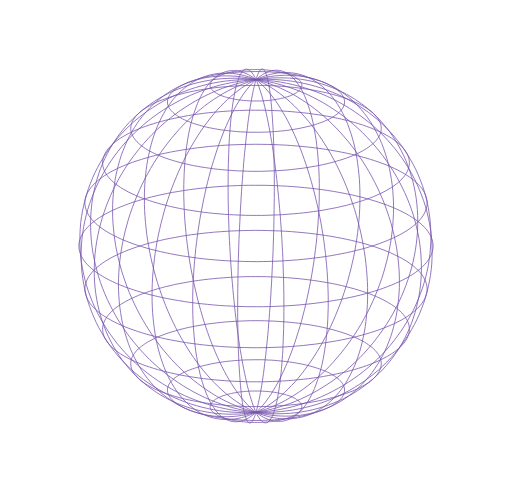
t = 0.00 s
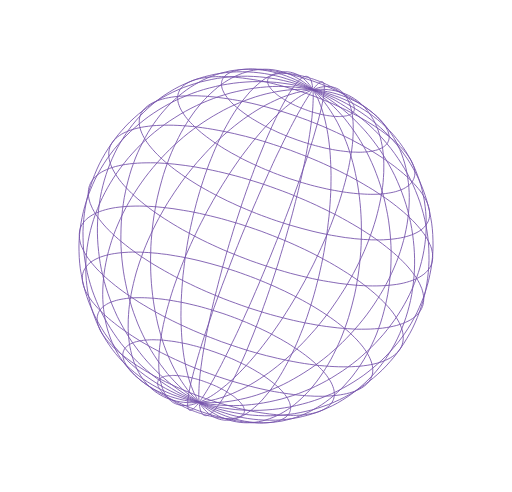
t = 1.67 s
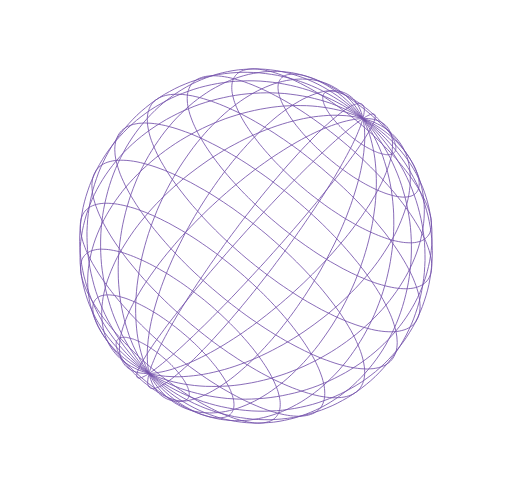
t = 3.33 s
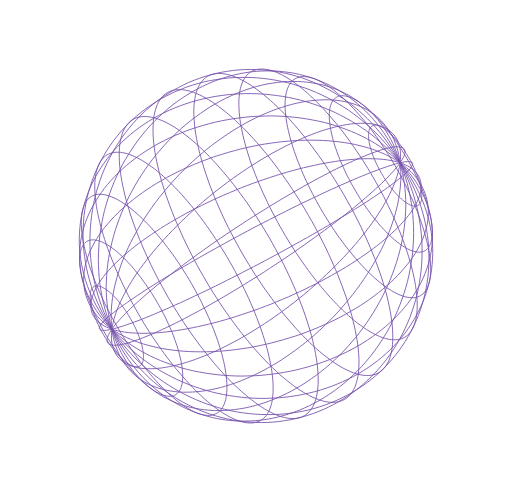
t = 5.00 s
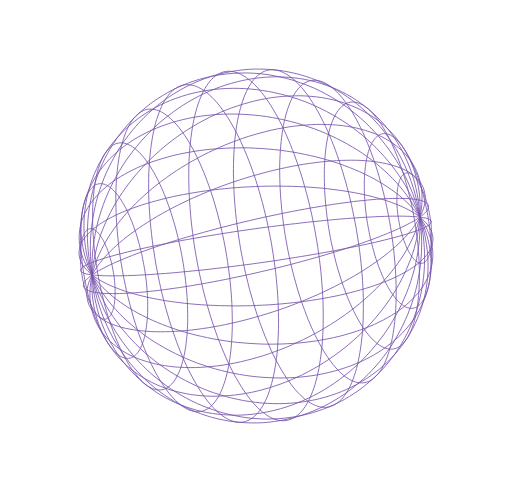
t = 6.67 s
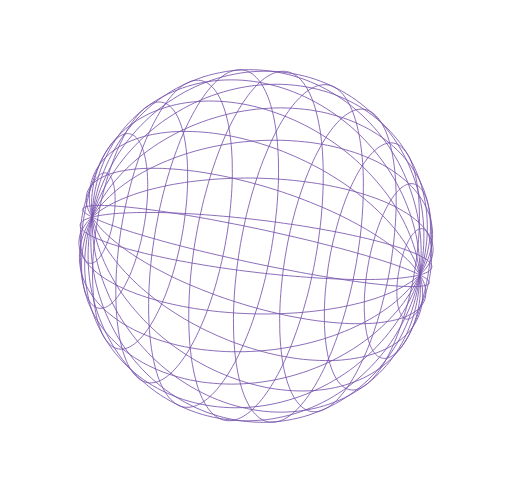
t = 8.33 s

The animated SVG that drew these frames (rendered in a browser with its animation timeline set to each time). Animation: 1 SMIL element (animateTransform=1); frames cover the first 8.33 s, repeats indefinitely.

<svg xmlns="http://www.w3.org/2000/svg" viewBox="0 0 520 500" fill="none"><g><animateTransform attributeName="transform" type="rotate" from="0 260 250" to="360 260 250" dur="30s" repeatCount="indefinite"/><g stroke="#7653ac" stroke-width=".8"><polyline points="302.5,80.2 303.2,80.7 303.8,81.2 304.3,81.7 304.8,82.3 305.2,82.8 305.6,83.3 305.9,83.9 306.1,84.4 306.3,85.0 306.5,85.5 306.6,86.1 306.6,86.7 306.6,87.2 306.5,87.8 306.3,88.3 306.1,88.9 305.9,89.4 305.6,90.0 305.2,90.5 304.8,91.1 304.3,91.6 303.8,92.1 303.2,92.6 302.6,93.2 301.9,93.7 301.2,94.2 300.4,94.6 299.5,95.1 298.7,95.6 297.7,96.0 296.7,96.5 295.7,96.9 294.7,97.4 293.5,97.8 292.4,98.2 291.2,98.5 290.0,98.9 288.7,99.3 287.4,99.6 286.1,99.9 284.7,100.2 283.3,100.5 281.9,100.8 280.5,101.0 279.0,101.3 277.5,101.5 276.0,101.7 274.4,101.9 272.9,102.0 271.3,102.2 269.7,102.3 268.1,102.4 266.5,102.5 264.9,102.6 263.3,102.6 261.7,102.6 260.1,102.6 258.4,102.6 256.8,102.6 255.2,102.6 253.6,102.5 252.0,102.4 250.4,102.3 248.8,102.2 247.2,102.0 245.7,101.9 244.1,101.7 242.6,101.5 241.1,101.3 239.6,101.0 238.2,100.8 236.8,100.5 235.4,100.2 234.0,99.9 232.7,99.6 231.4,99.3 230.1,98.9 228.9,98.6 227.7,98.2 226.5,97.8 225.4,97.4 224.3,97.0 223.3,96.5 222.3,96.1 221.4,95.6 220.5,95.2 219.7,94.7 218.9,94.2 218.2,93.7 217.5,93.2 216.8,92.7 216.2,92.2 215.7,91.6 215.2,91.1 214.8,90.6 214.4,90.0 214.1,89.5 213.9,88.9 213.7,88.4 213.5,87.8 213.4,87.2 213.4,86.7 213.4,86.1 213.5,85.6 213.7,85.0 213.9,84.5 214.1,83.9 214.4,83.4 214.8,82.8 215.2,82.3 215.7,81.8 216.2,81.2 216.8,80.7 217.4,80.2 218.1,79.7 218.8,79.2 219.6,78.7 220.5,78.2 221.3,77.8 222.3,77.3 223.3,76.9 224.3,76.4 225.3,76.0 226.5,75.6 227.6,75.2 228.8,74.8 230.0,74.4 231.3,74.1 232.6,73.8 233.9,73.4 235.3,73.1 236.7,72.8 238.1,72.6 239.5,72.3 241.0,72.1 242.5,71.9 244.0,71.7 245.6,71.5 247.1,71.3 248.7,71.2 250.3,71.1 251.9,70.9 253.5,70.9 255.1,70.8 256.7,70.7 258.3,70.7 259.9,70.7 261.6,70.7 263.2,70.7 264.8,70.8 266.4,70.9 268.0,70.9 269.6,71.0 271.2,71.2 272.8,71.3 274.3,71.5 275.9,71.7 277.4,71.9 278.9,72.1 280.4,72.3 281.8,72.6 283.2,72.8 284.6,73.1 286.0,73.4 287.3,73.7 288.6,74.1 289.9,74.4 291.1,74.8 292.3,75.2 293.5,75.6 294.6,76.0 295.7,76.4 296.7,76.8 297.7,77.3 298.6,77.7 299.5,78.2 300.3,78.7 301.1,79.2 301.8,79.7 302.5,80.2"/><polyline points="342.2,91.0 343.4,92.0 344.5,93.0 345.6,94.0 346.5,95.0 347.3,96.1 348.0,97.1 348.6,98.2 349.1,99.2 349.5,100.3 349.8,101.4 349.9,102.5 350.0,103.5 349.9,104.6 349.8,105.7 349.5,106.8 349.1,107.8 348.7,108.9 348.1,109.9 347.4,111.0 346.5,112.0 345.6,113.1 344.6,114.1 343.5,115.1 342.3,116.1 340.9,117.1 339.5,118.0 338.0,119.0 336.4,119.9 334.7,120.8 332.9,121.7 331.0,122.5 329.0,123.4 327.0,124.2 324.8,125.0 322.6,125.7 320.3,126.5 317.9,127.2 315.5,127.9 313.0,128.5 310.4,129.1 307.8,129.7 305.1,130.3 302.3,130.8 299.5,131.3 296.7,131.7 293.8,132.2 290.9,132.6 287.9,132.9 284.9,133.2 281.9,133.5 278.8,133.7 275.7,134.0 272.6,134.1 269.5,134.3 266.4,134.3 263.2,134.4 260.1,134.4 257.0,134.4 253.8,134.4 250.7,134.3 247.6,134.1 244.5,134.0 241.4,133.8 238.3,133.5 235.3,133.2 232.3,132.9 229.3,132.6 226.4,132.2 223.5,131.8 220.6,131.3 217.8,130.8 215.1,130.3 212.4,129.8 209.8,129.2 207.2,128.6 204.7,127.9 202.2,127.2 199.9,126.5 197.6,125.8 195.3,125.0 193.2,124.2 191.1,123.4 189.1,122.6 187.2,121.7 185.4,120.9 183.7,119.9 182.1,119.0 180.6,118.1 179.2,117.1 177.8,116.2 176.6,115.2 175.5,114.2 174.4,113.1 173.5,112.1 172.7,111.1 172.0,110.0 171.4,109.0 170.9,107.9 170.5,106.8 170.2,105.8 170.1,104.7 170.0,103.6 170.1,102.5 170.2,101.4 170.5,100.4 170.9,99.3 171.3,98.2 171.9,97.2 172.6,96.1 173.5,95.1 174.4,94.1 175.4,93.0 176.5,92.0 177.7,91.0 179.1,90.1 180.5,89.1 182.0,88.2 183.6,87.2 185.3,86.3 187.1,85.5 189.0,84.6 191.0,83.8 193.0,82.9 195.2,82.2 197.4,81.4 199.7,80.7 202.1,79.9 204.5,79.3 207.0,78.6 209.6,78.0 212.2,77.4 214.9,76.9 217.7,76.3 220.5,75.8 223.3,75.4 226.2,75.0 229.1,74.6 232.1,74.2 235.1,73.9 238.1,73.6 241.2,73.4 244.3,73.2 247.4,73.0 250.5,72.9 253.6,72.8 256.8,72.7 259.9,72.7 263.0,72.7 266.2,72.8 269.3,72.9 272.4,73.0 275.5,73.2 278.6,73.4 281.7,73.6 284.7,73.9 287.7,74.2 290.7,74.6 293.6,74.9 296.5,75.4 299.4,75.8 302.2,76.3 304.9,76.8 307.6,77.4 310.2,78.0 312.8,78.6 315.3,79.2 317.8,79.9 320.1,80.6 322.4,81.3 324.7,82.1 326.8,82.9 328.9,83.7 330.9,84.5 332.8,85.4 334.6,86.3 336.3,87.2 337.9,88.1 339.4,89.0 340.8,90.0 342.2,91.0"/><polyline points="376.2,112.6 378.0,114.0 379.6,115.5 381.0,116.9 382.3,118.4 383.5,119.8 384.5,121.3 385.3,122.8 386.0,124.3 386.6,125.8 387.0,127.3 387.2,128.9 387.3,130.4 387.2,131.9 387.0,133.4 386.6,135.0 386.1,136.5 385.4,138.0 384.5,139.5 383.5,140.9 382.4,142.4 381.1,143.9 379.7,145.3 378.1,146.7 376.3,148.1 374.5,149.5 372.4,150.9 370.3,152.2 368.0,153.5 365.6,154.8 363.1,156.1 360.4,157.3 357.6,158.5 354.7,159.6 351.7,160.7 348.5,161.8 345.3,162.8 341.9,163.8 338.5,164.8 334.9,165.7 331.3,166.6 327.6,167.4 323.8,168.2 319.9,168.9 315.9,169.6 311.9,170.3 307.8,170.9 303.7,171.4 299.5,171.9 295.2,172.4 290.9,172.8 286.6,173.1 282.2,173.4 277.9,173.6 273.4,173.8 269.0,174.0 264.6,174.1 260.1,174.1 255.7,174.1 251.3,174.0 246.8,173.8 242.4,173.7 238.0,173.4 233.7,173.1 229.3,172.8 225.1,172.4 220.8,172.0 216.6,171.5 212.5,170.9 208.4,170.3 204.3,169.7 200.4,169.0 196.5,168.3 192.7,167.5 188.9,166.6 185.3,165.8 181.8,164.9 178.3,163.9 174.9,162.9 171.7,161.9 168.5,160.8 165.5,159.7 162.6,158.5 159.8,157.3 157.1,156.1 154.6,154.9 152.1,153.6 149.8,152.3 147.7,151.0 145.7,149.6 143.8,148.2 142.0,146.8 140.4,145.4 139.0,144.0 137.7,142.5 136.5,141.0 135.5,139.6 134.7,138.1 134.0,136.6 133.4,135.0 133.0,133.5 132.8,132.0 132.7,130.5 132.8,129.0 133.0,127.4 133.4,125.9 133.9,124.4 134.6,122.9 135.5,121.4 136.5,119.9 137.6,118.5 138.9,117.0 140.3,115.6 141.9,114.1 143.7,112.7 145.5,111.3 147.6,110.0 149.7,108.7 152.0,107.4 154.4,106.1 156.9,104.8 159.6,103.6 162.4,102.4 165.3,101.3 168.3,100.2 171.5,99.1 174.7,98.0 178.1,97.0 181.5,96.1 185.1,95.2 188.7,94.3 192.4,93.5 196.2,92.7 200.1,91.9 204.1,91.2 208.1,90.6 212.2,90.0 216.3,89.4 220.5,88.9 224.8,88.5 229.1,88.1 233.4,87.8 237.8,87.5 242.1,87.2 246.6,87.0 251.0,86.9 255.4,86.8 259.9,86.8 264.3,86.8 268.7,86.9 273.2,87.0 277.6,87.2 282.0,87.4 286.3,87.7 290.7,88.1 294.9,88.5 299.2,88.9 303.4,89.4 307.5,90.0 311.6,90.5 315.7,91.2 319.6,91.9 323.5,92.6 327.3,93.4 331.1,94.2 334.7,95.1 338.2,96.0 341.7,97.0 345.1,98.0 348.3,99.0 351.5,100.1 354.5,101.2 357.4,102.3 360.2,103.5 362.9,104.7 365.4,106.0 367.9,107.3 370.2,108.6 372.3,109.9 374.3,111.3 376.2,112.6"/><polyline points="402.3,143.7 404.5,145.4 406.4,147.1 408.2,148.9 409.8,150.7 411.2,152.5 412.4,154.3 413.5,156.1 414.3,158.0 415.0,159.8 415.5,161.7 415.8,163.5 415.9,165.4 415.8,167.3 415.5,169.1 415.0,171.0 414.4,172.8 413.5,174.7 412.5,176.5 411.3,178.3 409.9,180.1 408.3,181.9 406.5,183.7 404.6,185.4 402.5,187.1 400.2,188.8 397.7,190.5 395.1,192.1 392.3,193.7 389.3,195.3 386.2,196.8 382.9,198.3 379.5,199.8 376.0,201.2 372.3,202.5 368.4,203.9 364.4,205.1 360.3,206.4 356.1,207.5 351.8,208.7 347.3,209.7 342.8,210.8 338.1,211.7 333.3,212.6 328.5,213.5 323.6,214.3 318.6,215.0 313.5,215.7 308.3,216.3 303.1,216.8 297.9,217.3 292.6,217.7 287.2,218.1 281.9,218.4 276.5,218.6 271.0,218.8 265.6,218.9 260.2,218.9 254.7,218.9 249.3,218.8 243.9,218.6 238.5,218.4 233.1,218.1 227.8,217.8 222.5,217.3 217.2,216.9 212.0,216.3 206.8,215.7 201.8,215.0 196.8,214.3 191.8,213.5 187.0,212.7 182.2,211.8 177.5,210.8 173.0,209.8 168.5,208.7 164.2,207.6 159.9,206.4 155.8,205.2 151.8,203.9 148.0,202.6 144.3,201.3 140.7,199.9 137.3,198.4 134.0,196.9 130.9,195.4 127.9,193.8 125.1,192.2 122.4,190.6 120.0,188.9 117.7,187.3 115.5,185.5 113.6,183.8 111.8,182.0 110.2,180.2 108.8,178.4 107.6,176.6 106.5,174.8 105.7,173.0 105.0,171.1 104.5,169.2 104.2,167.4 104.1,165.5 104.2,163.7 104.5,161.8 105.0,159.9 105.6,158.1 106.5,156.2 107.5,154.4 108.7,152.6 110.1,150.8 111.7,149.0 113.5,147.2 115.4,145.5 117.5,143.8 119.8,142.1 122.3,140.4 124.9,138.8 127.7,137.2 130.7,135.6 133.8,134.1 137.1,132.6 140.5,131.1 144.0,129.7 147.7,128.4 151.6,127.0 155.6,125.8 159.7,124.5 163.9,123.4 168.2,122.2 172.7,121.2 177.2,120.2 181.9,119.2 186.7,118.3 191.5,117.4 196.4,116.6 201.4,115.9 206.5,115.2 211.7,114.6 216.9,114.1 222.1,113.6 227.4,113.2 232.8,112.8 238.1,112.5 243.5,112.3 249.0,112.1 254.4,112.0 259.8,112.0 265.3,112.0 270.7,112.1 276.1,112.3 281.5,112.5 286.9,112.8 292.2,113.2 297.5,113.6 302.8,114.1 308.0,114.6 313.2,115.2 318.2,115.9 323.2,116.6 328.2,117.4 333.0,118.2 337.8,119.1 342.5,120.1 347.0,121.1 351.5,122.2 355.8,123.3 360.1,124.5 364.2,125.7 368.2,127.0 372.0,128.3 375.7,129.6 379.3,131.1 382.7,132.5 386.0,134.0 389.1,135.5 392.1,137.1 394.9,138.7 397.6,140.3 400.0,142.0 402.3,143.7"/><polyline points="418.8,181.9 421.1,183.8 423.3,185.8 425.3,187.8 427.1,189.7 428.7,191.7 430.0,193.8 431.2,195.8 432.1,197.9 432.9,199.9 433.4,202.0 433.8,204.1 433.9,206.2 433.8,208.3 433.5,210.3 432.9,212.4 432.2,214.5 431.3,216.5 430.1,218.6 428.7,220.6 427.2,222.6 425.4,224.6 423.4,226.6 421.3,228.5 418.9,230.4 416.4,232.3 413.6,234.2 410.7,236.0 407.6,237.8 404.3,239.5 400.8,241.2 397.1,242.9 393.3,244.5 389.3,246.1 385.2,247.6 380.9,249.1 376.5,250.5 371.9,251.9 367.2,253.2 362.4,254.4 357.4,255.6 352.3,256.8 347.1,257.8 341.8,258.8 336.4,259.8 330.9,260.7 325.3,261.5 319.6,262.2 313.9,262.9 308.1,263.5 302.3,264.1 296.3,264.5 290.4,264.9 284.4,265.3 278.4,265.5 272.3,265.7 266.3,265.8 260.2,265.9 254.1,265.8 248.1,265.7 242.0,265.5 236.0,265.3 230.0,265.0 224.0,264.6 218.1,264.1 212.3,263.6 206.5,263.0 200.7,262.3 195.0,261.5 189.5,260.7 184.0,259.9 178.5,258.9 173.2,257.9 168.0,256.8 162.9,255.7 158.0,254.5 153.1,253.3 148.4,252.0 143.8,250.6 139.4,249.2 135.1,247.7 130.9,246.2 126.9,244.6 123.1,243.0 119.5,241.3 116.0,239.6 112.7,237.9 109.5,236.1 106.6,234.3 103.8,232.4 101.2,230.5 98.9,228.6 96.7,226.7 94.7,224.7 92.9,222.7 91.3,220.7 90.0,218.7 88.8,216.7 87.9,214.6 87.1,212.5 86.6,210.5 86.2,208.4 86.1,206.3 86.2,204.2 86.5,202.1 87.1,200.1 87.8,198.0 88.7,196.0 89.9,193.9 91.3,191.9 92.8,189.9 94.6,187.9 96.6,185.9 98.7,184.0 101.1,182.0 103.6,180.2 106.4,178.3 109.3,176.5 112.4,174.7 115.7,173.0 119.2,171.2 122.9,169.6 126.7,168.0 130.7,166.4 134.8,164.9 139.1,163.4 143.5,162.0 148.1,160.6 152.8,159.3 157.6,158.0 162.6,156.8 167.7,155.7 172.9,154.6 178.2,153.6 183.6,152.7 189.1,151.8 194.7,151.0 200.4,150.2 206.1,149.6 211.9,148.9 217.7,148.4 223.7,147.9 229.6,147.5 235.6,147.2 241.6,147.0 247.7,146.8 253.7,146.7 259.8,146.6 265.9,146.7 271.9,146.8 278.0,146.9 284.0,147.2 290.0,147.5 296.0,147.9 301.9,148.4 307.7,148.9 313.5,149.5 319.3,150.2 325.0,150.9 330.5,151.7 336.0,152.6 341.5,153.6 346.8,154.6 352.0,155.6 357.1,156.8 362.0,158.0 366.9,159.2 371.6,160.5 376.2,161.9 380.6,163.3 384.9,164.8 389.1,166.3 393.1,167.9 396.9,169.5 400.5,171.1 404.0,172.8 407.3,174.6 410.5,176.4 413.4,178.2 416.2,180.0 418.8,181.9"/><polyline points="424.4,224.8 426.8,226.8 429.1,228.8 431.1,230.9 433.0,232.9 434.6,235.0 436.0,237.1 437.2,239.2 438.2,241.3 439.0,243.5 439.5,245.6 439.9,247.8 440.0,249.9 439.9,252.1 439.6,254.2 439.0,256.4 438.3,258.5 437.3,260.6 436.1,262.8 434.7,264.9 433.1,266.9 431.3,269.0 429.2,271.0 427.0,273.1 424.5,275.0 421.9,277.0 419.0,278.9 416.0,280.8 412.8,282.6 409.3,284.5 405.7,286.2 402.0,287.9 398.0,289.6 393.9,291.2 389.6,292.8 385.2,294.4 380.6,295.8 375.9,297.2 371.0,298.6 366.0,299.9 360.8,301.1 355.6,302.3 350.2,303.4 344.7,304.5 339.1,305.4 333.4,306.4 327.6,307.2 321.8,308.0 315.8,308.7 309.8,309.3 303.7,309.9 297.6,310.4 291.5,310.8 285.3,311.1 279.0,311.4 272.8,311.6 266.5,311.7 260.2,311.7 253.9,311.7 247.6,311.6 241.4,311.4 235.1,311.1 228.9,310.8 222.8,310.4 216.6,309.9 210.6,309.3 204.6,308.7 198.6,308.0 192.8,307.3 187.0,306.4 181.3,305.5 175.7,304.5 170.2,303.5 164.8,302.4 159.5,301.2 154.4,300.0 149.3,298.7 144.5,297.3 139.7,295.9 135.1,294.4 130.7,292.9 126.4,291.4 122.2,289.7 118.3,288.1 114.5,286.3 110.9,284.6 107.5,282.8 104.2,280.9 101.2,279.0 98.3,277.1 95.6,275.2 93.2,273.2 90.9,271.2 88.9,269.1 87.0,267.1 85.4,265.0 84.0,262.9 82.8,260.8 81.8,258.7 81.0,256.5 80.5,254.4 80.1,252.2 80.0,250.1 80.1,247.9 80.4,245.8 81.0,243.6 81.7,241.5 82.7,239.4 83.9,237.2 85.3,235.1 86.9,233.1 88.7,231.0 90.8,229.0 93.0,226.9 95.5,225.0 98.1,223.0 101.0,221.1 104.0,219.2 107.2,217.4 110.7,215.5 114.3,213.8 118.0,212.1 122.0,210.4 126.1,208.8 130.4,207.2 134.8,205.6 139.4,204.2 144.1,202.8 149.0,201.4 154.0,200.1 159.2,198.9 164.4,197.7 169.8,196.6 175.3,195.5 180.9,194.6 186.6,193.6 192.4,192.8 198.2,192.0 204.2,191.3 210.2,190.7 216.3,190.1 222.4,189.6 228.5,189.2 234.7,188.9 241.0,188.6 247.2,188.4 253.5,188.3 259.8,188.3 266.1,188.3 272.4,188.4 278.6,188.6 284.9,188.9 291.1,189.2 297.2,189.6 303.4,190.1 309.4,190.7 315.4,191.3 321.4,192.0 327.2,192.7 333.0,193.6 338.7,194.5 344.3,195.5 349.8,196.5 355.2,197.6 360.5,198.8 365.6,200.0 370.7,201.3 375.5,202.7 380.3,204.1 384.9,205.6 389.3,207.1 393.6,208.6 397.8,210.3 401.7,211.9 405.5,213.7 409.1,215.4 412.5,217.2 415.8,219.1 418.8,221.0 421.7,222.9 424.4,224.8"/><polyline points="418.8,269.5 421.1,271.4 423.3,273.3 425.3,275.3 427.1,277.3 428.7,279.3 430.0,281.3 431.2,283.3 432.1,285.4 432.9,287.5 433.4,289.5 433.8,291.6 433.9,293.7 433.8,295.8 433.5,297.9 432.9,299.9 432.2,302.0 431.3,304.0 430.1,306.1 428.7,308.1 427.2,310.1 425.4,312.1 423.4,314.1 421.3,316.0 418.9,318.0 416.4,319.8 413.6,321.7 410.7,323.5 407.6,325.3 404.3,327.0 400.8,328.8 397.1,330.4 393.3,332.0 389.3,333.6 385.2,335.1 380.9,336.6 376.5,338.0 371.9,339.4 367.2,340.7 362.4,342.0 357.4,343.2 352.3,344.3 347.1,345.4 341.8,346.4 336.4,347.3 330.9,348.2 325.3,349.0 319.6,349.8 313.9,350.4 308.1,351.1 302.3,351.6 296.3,352.1 290.4,352.5 284.4,352.8 278.4,353.0 272.3,353.2 266.3,353.3 260.2,353.4 254.1,353.3 248.1,353.2 242.0,353.1 236.0,352.8 230.0,352.5 224.0,352.1 218.1,351.6 212.3,351.1 206.5,350.5 200.7,349.8 195.0,349.1 189.5,348.3 184.0,347.4 178.5,346.4 173.2,345.4 168.0,344.4 162.9,343.2 158.0,342.0 153.1,340.8 148.4,339.5 143.8,338.1 139.4,336.7 135.1,335.2 130.9,333.7 126.9,332.1 123.1,330.5 119.5,328.9 116.0,327.2 112.7,325.4 109.5,323.6 106.6,321.8 103.8,320.0 101.2,318.1 98.9,316.2 96.7,314.2 94.7,312.2 92.9,310.3 91.3,308.3 90.0,306.2 88.8,304.2 87.9,302.1 87.1,300.1 86.6,298.0 86.2,295.9 86.1,293.8 86.2,291.7 86.5,289.7 87.1,287.6 87.8,285.5 88.7,283.5 89.9,281.4 91.3,279.4 92.8,277.4 94.6,275.4 96.6,273.4 98.7,271.5 101.1,269.6 103.6,267.7 106.4,265.8 109.3,264.0 112.4,262.2 115.7,260.5 119.2,258.8 122.9,257.1 126.7,255.5 130.7,253.9 134.8,252.4 139.1,250.9 143.5,249.5 148.1,248.1 152.8,246.8 157.6,245.6 162.6,244.4 167.7,243.2 172.9,242.2 178.2,241.2 183.6,240.2 189.1,239.3 194.7,238.5 200.4,237.8 206.1,237.1 211.9,236.5 217.7,235.9 223.7,235.5 229.6,235.1 235.6,234.7 241.6,234.5 247.7,234.3 253.7,234.2 259.8,234.1 265.9,234.2 271.9,234.3 278.0,234.5 284.0,234.7 290.0,235.0 296.0,235.4 301.9,235.9 307.7,236.4 313.5,237.0 319.3,237.7 325.0,238.5 330.5,239.3 336.0,240.1 341.5,241.1 346.8,242.1 352.0,243.2 357.1,244.3 362.0,245.5 366.9,246.7 371.6,248.0 376.2,249.4 380.6,250.8 384.9,252.3 389.1,253.8 393.1,255.4 396.9,257.0 400.5,258.7 404.0,260.4 407.3,262.1 410.5,263.9 413.4,265.7 416.2,267.6 418.8,269.5"/><polyline points="402.3,312.7 404.5,314.5 406.4,316.2 408.2,318.0 409.8,319.8 411.2,321.6 412.4,323.4 413.5,325.2 414.3,327.0 415.0,328.9 415.5,330.8 415.8,332.6 415.9,334.5 415.8,336.3 415.5,338.2 415.0,340.1 414.4,341.9 413.5,343.8 412.5,345.6 411.3,347.4 409.9,349.2 408.3,351.0 406.5,352.8 404.6,354.5 402.5,356.2 400.2,357.9 397.7,359.6 395.1,361.2 392.3,362.8 389.3,364.4 386.2,365.9 382.9,367.4 379.5,368.9 376.0,370.3 372.3,371.6 368.4,373.0 364.4,374.2 360.3,375.5 356.1,376.6 351.8,377.8 347.3,378.8 342.8,379.8 338.1,380.8 333.3,381.7 328.5,382.6 323.6,383.4 318.6,384.1 313.5,384.8 308.3,385.4 303.1,385.9 297.9,386.4 292.6,386.8 287.2,387.2 281.9,387.5 276.5,387.7 271.0,387.9 265.6,388.0 260.2,388.0 254.7,388.0 249.3,387.9 243.9,387.7 238.5,387.5 233.1,387.2 227.8,386.8 222.5,386.4 217.2,385.9 212.0,385.4 206.8,384.8 201.8,384.1 196.8,383.4 191.8,382.6 187.0,381.8 182.2,380.9 177.5,379.9 173.0,378.9 168.5,377.8 164.2,376.7 159.9,375.5 155.8,374.3 151.8,373.0 148.0,371.7 144.3,370.4 140.7,368.9 137.3,367.5 134.0,366.0 130.9,364.5 127.9,362.9 125.1,361.3 122.4,359.7 120.0,358.0 117.7,356.3 115.5,354.6 113.6,352.9 111.8,351.1 110.2,349.3 108.8,347.5 107.6,345.7 106.5,343.9 105.7,342.0 105.0,340.2 104.5,338.3 104.2,336.5 104.1,334.6 104.2,332.7 104.5,330.9 105.0,329.0 105.6,327.2 106.5,325.3 107.5,323.5 108.7,321.7 110.1,319.9 111.7,318.1 113.5,316.3 115.4,314.6 117.5,312.9 119.8,311.2 122.3,309.5 124.9,307.9 127.7,306.3 130.7,304.7 133.8,303.2 137.1,301.7 140.5,300.2 144.0,298.8 147.7,297.5 151.6,296.1 155.6,294.9 159.7,293.6 163.9,292.5 168.2,291.3 172.7,290.3 177.2,289.2 181.9,288.3 186.7,287.4 191.5,286.5 196.4,285.7 201.4,285.0 206.5,284.3 211.7,283.7 216.9,283.2 222.1,282.7 227.4,282.3 232.8,281.9 238.1,281.6 243.5,281.4 249.0,281.2 254.4,281.1 259.8,281.1 265.3,281.1 270.7,281.2 276.1,281.4 281.5,281.6 286.9,281.9 292.2,282.2 297.5,282.7 302.8,283.1 308.0,283.7 313.2,284.3 318.2,285.0 323.2,285.7 328.2,286.5 333.0,287.3 337.8,288.2 342.5,289.2 347.0,290.2 351.5,291.3 355.8,292.4 360.1,293.6 364.2,294.8 368.2,296.1 372.0,297.4 375.7,298.7 379.3,300.1 382.7,301.6 386.0,303.1 389.1,304.6 392.1,306.2 394.9,307.8 397.6,309.4 400.0,311.1 402.3,312.7"/><polyline points="376.2,351.8 378.0,353.2 379.6,354.6 381.0,356.0 382.3,357.5 383.5,359.0 384.5,360.4 385.3,361.9 386.0,363.4 386.6,365.0 387.0,366.5 387.2,368.0 387.3,369.5 387.2,371.0 387.0,372.6 386.6,374.1 386.1,375.6 385.4,377.1 384.5,378.6 383.5,380.1 382.4,381.5 381.1,383.0 379.7,384.4 378.1,385.9 376.3,387.3 374.5,388.7 372.4,390.0 370.3,391.3 368.0,392.6 365.6,393.9 363.1,395.2 360.4,396.4 357.6,397.6 354.7,398.7 351.7,399.8 348.5,400.9 345.3,402.0 341.9,403.0 338.5,403.9 334.9,404.8 331.3,405.7 327.6,406.5 323.8,407.3 319.9,408.1 315.9,408.8 311.9,409.4 307.8,410.0 303.7,410.6 299.5,411.1 295.2,411.5 290.9,411.9 286.6,412.2 282.2,412.5 277.9,412.8 273.4,413.0 269.0,413.1 264.6,413.2 260.1,413.2 255.7,413.2 251.3,413.1 246.8,413.0 242.4,412.8 238.0,412.6 233.7,412.3 229.3,411.9 225.1,411.5 220.8,411.1 216.6,410.6 212.5,410.0 208.4,409.5 204.3,408.8 200.4,408.1 196.5,407.4 192.7,406.6 188.9,405.8 185.3,404.9 181.8,404.0 178.3,403.0 174.9,402.0 171.7,401.0 168.5,399.9 165.5,398.8 162.6,397.7 159.8,396.5 157.1,395.3 154.6,394.0 152.1,392.7 149.8,391.4 147.7,390.1 145.7,388.7 143.8,387.4 142.0,386.0 140.4,384.5 139.0,383.1 137.7,381.6 136.5,380.2 135.5,378.7 134.7,377.2 134.0,375.7 133.4,374.2 133.0,372.7 132.8,371.1 132.7,369.6 132.8,368.1 133.0,366.6 133.4,365.0 133.9,363.5 134.6,362.0 135.5,360.5 136.5,359.1 137.6,357.6 138.9,356.1 140.3,354.7 141.9,353.3 143.7,351.9 145.5,350.5 147.6,349.1 149.7,347.8 152.0,346.5 154.4,345.2 156.9,343.9 159.6,342.7 162.4,341.5 165.3,340.4 168.3,339.3 171.5,338.2 174.7,337.2 178.1,336.2 181.5,335.2 185.1,334.3 188.7,333.4 192.4,332.6 196.2,331.8 200.1,331.1 204.1,330.4 208.1,329.7 212.2,329.1 216.3,328.6 220.5,328.1 224.8,327.6 229.1,327.2 233.4,326.9 237.8,326.6 242.1,326.4 246.6,326.2 251.0,326.0 255.4,325.9 259.9,325.9 264.3,325.9 268.7,326.0 273.2,326.2 277.6,326.3 282.0,326.6 286.3,326.9 290.7,327.2 294.9,327.6 299.2,328.0 303.4,328.5 307.5,329.1 311.6,329.7 315.7,330.3 319.6,331.0 323.5,331.7 327.3,332.5 331.1,333.4 334.7,334.2 338.2,335.1 341.7,336.1 345.1,337.1 348.3,338.1 351.5,339.2 354.5,340.3 357.4,341.5 360.2,342.7 362.9,343.9 365.4,345.1 367.9,346.4 370.2,347.7 372.3,349.0 374.3,350.4 376.2,351.8"/><polyline points="342.2,383.8 343.4,384.8 344.5,385.8 345.6,386.9 346.5,387.9 347.3,388.9 348.0,390.0 348.6,391.0 349.1,392.1 349.5,393.2 349.8,394.2 349.9,395.3 350.0,396.4 349.9,397.5 349.8,398.6 349.5,399.6 349.1,400.7 348.7,401.8 348.1,402.8 347.4,403.9 346.5,404.9 345.6,405.9 344.6,407.0 343.5,408.0 342.3,409.0 340.9,409.9 339.5,410.9 338.0,411.8 336.4,412.8 334.7,413.7 332.9,414.5 331.0,415.4 329.0,416.2 327.0,417.1 324.8,417.8 322.6,418.6 320.3,419.3 317.9,420.1 315.5,420.7 313.0,421.4 310.4,422.0 307.8,422.6 305.1,423.1 302.3,423.7 299.5,424.2 296.7,424.6 293.8,425.0 290.9,425.4 287.9,425.8 284.9,426.1 281.9,426.4 278.8,426.6 275.7,426.8 272.6,427.0 269.5,427.1 266.4,427.2 263.2,427.3 260.1,427.3 257.0,427.3 253.8,427.2 250.7,427.1 247.6,427.0 244.5,426.8 241.4,426.6 238.3,426.4 235.3,426.1 232.3,425.8 229.3,425.4 226.4,425.1 223.5,424.6 220.6,424.2 217.8,423.7 215.1,423.2 212.4,422.6 209.8,422.0 207.2,421.4 204.7,420.8 202.2,420.1 199.9,419.4 197.6,418.7 195.3,417.9 193.2,417.1 191.1,416.3 189.1,415.5 187.2,414.6 185.4,413.7 183.7,412.8 182.1,411.9 180.6,411.0 179.2,410.0 177.8,409.0 176.6,408.0 175.5,407.0 174.4,406.0 173.5,405.0 172.7,403.9 172.0,402.9 171.4,401.8 170.9,400.8 170.5,399.7 170.2,398.6 170.1,397.5 170.0,396.5 170.1,395.4 170.2,394.3 170.5,393.2 170.9,392.2 171.3,391.1 171.9,390.1 172.6,389.0 173.5,388.0 174.4,386.9 175.4,385.9 176.5,384.9 177.7,383.9 179.1,382.9 180.5,382.0 182.0,381.0 183.6,380.1 185.3,379.2 187.1,378.3 189.0,377.5 191.0,376.6 193.0,375.8 195.2,375.0 197.4,374.3 199.7,373.5 202.1,372.8 204.5,372.1 207.0,371.5 209.6,370.9 212.2,370.3 214.9,369.7 217.7,369.2 220.5,368.7 223.3,368.3 226.2,367.8 229.1,367.4 232.1,367.1 235.1,366.8 238.1,366.5 241.2,366.3 244.3,366.0 247.4,365.9 250.5,365.7 253.6,365.7 256.8,365.6 259.9,365.6 263.0,365.6 266.2,365.6 269.3,365.7 272.4,365.9 275.5,366.0 278.6,366.2 281.7,366.5 284.7,366.8 287.7,367.1 290.7,367.4 293.6,367.8 296.5,368.2 299.4,368.7 302.2,369.2 304.9,369.7 307.6,370.2 310.2,370.8 312.8,371.4 315.3,372.1 317.8,372.8 320.1,373.5 322.4,374.2 324.7,375.0 326.8,375.8 328.9,376.6 330.9,377.4 332.8,378.3 334.6,379.1 336.3,380.1 337.9,381.0 339.4,381.9 340.8,382.9 342.2,383.8"/><polyline points="302.5,406.8 303.2,407.3 303.8,407.8 304.3,408.4 304.8,408.9 305.2,409.4 305.6,410.0 305.9,410.5 306.1,411.1 306.3,411.6 306.5,412.2 306.6,412.8 306.6,413.3 306.6,413.9 306.5,414.4 306.3,415.0 306.1,415.5 305.9,416.1 305.6,416.6 305.2,417.2 304.8,417.7 304.3,418.2 303.8,418.8 303.2,419.3 302.6,419.8 301.9,420.3 301.2,420.8 300.4,421.3 299.5,421.8 298.7,422.2 297.7,422.7 296.7,423.1 295.7,423.6 294.7,424.0 293.5,424.4 292.4,424.8 291.2,425.2 290.0,425.6 288.7,425.9 287.4,426.2 286.1,426.6 284.7,426.9 283.3,427.2 281.9,427.4 280.5,427.7 279.0,427.9 277.5,428.1 276.0,428.3 274.4,428.5 272.9,428.7 271.3,428.8 269.7,428.9 268.1,429.1 266.5,429.1 264.9,429.2 263.3,429.3 261.7,429.3 260.1,429.3 258.4,429.3 256.8,429.3 255.2,429.2 253.6,429.1 252.0,429.1 250.4,429.0 248.8,428.8 247.2,428.7 245.7,428.5 244.1,428.3 242.6,428.1 241.1,427.9 239.6,427.7 238.2,427.4 236.8,427.2 235.4,426.9 234.0,426.6 232.7,426.3 231.4,425.9 230.1,425.6 228.9,425.2 227.7,424.8 226.5,424.4 225.4,424.0 224.3,423.6 223.3,423.2 222.3,422.7 221.4,422.3 220.5,421.8 219.7,421.3 218.9,420.8 218.2,420.3 217.5,419.8 216.8,419.3 216.2,418.8 215.7,418.3 215.2,417.7 214.8,417.2 214.4,416.7 214.1,416.1 213.9,415.6 213.7,415.0 213.5,414.5 213.4,413.9 213.4,413.3 213.4,412.8 213.5,412.2 213.7,411.7 213.9,411.1 214.1,410.6 214.4,410.0 214.8,409.5 215.2,408.9 215.7,408.4 216.2,407.9 216.8,407.4 217.4,406.8 218.1,406.3 218.8,405.8 219.6,405.4 220.5,404.9 221.3,404.4 222.3,404.0 223.3,403.5 224.3,403.1 225.3,402.6 226.5,402.2 227.6,401.8 228.8,401.5 230.0,401.1 231.3,400.7 232.6,400.4 233.9,400.1 235.3,399.8 236.7,399.5 238.1,399.2 239.5,399.0 241.0,398.7 242.5,398.5 244.0,398.3 245.6,398.1 247.1,398.0 248.7,397.8 250.3,397.7 251.9,397.6 253.5,397.5 255.1,397.4 256.7,397.4 258.3,397.4 259.9,397.4 261.6,397.4 263.2,397.4 264.8,397.4 266.4,397.5 268.0,397.6 269.6,397.7 271.2,397.8 272.8,398.0 274.3,398.1 275.9,398.3 277.4,398.5 278.9,398.7 280.4,399.0 281.8,399.2 283.2,399.5 284.6,399.8 286.0,400.1 287.3,400.4 288.6,400.7 289.9,401.1 291.1,401.4 292.3,401.8 293.5,402.2 294.6,402.6 295.7,403.0 296.7,403.5 297.7,403.9 298.6,404.4 299.5,404.8 300.3,405.3 301.1,405.8 301.8,406.3 302.5,406.8"/><polyline points="424.4,224.8 424.3,230.7 424.0,236.7 423.5,242.6 422.8,248.6 421.9,254.6 420.8,260.5 419.5,266.5 418.0,272.4 416.3,278.3 414.4,284.2 412.4,290.0 410.1,295.8 407.7,301.5 405.1,307.2 402.3,312.7 399.4,318.3 396.3,323.7 393.0,329.0 389.5,334.3 385.9,339.4 382.1,344.4 378.2,349.4 374.2,354.1 370.0,358.8 365.6,363.4 361.2,367.7 356.6,372.0 351.9,376.1 347.1,380.1 342.2,383.8 337.2,387.5 332.0,390.9 326.8,394.2 321.6,397.3 316.2,400.3 310.8,403.0 305.3,405.6 299.8,408.0 294.2,410.2 288.5,412.1 282.9,413.9 277.2,415.5 271.5,416.9 265.7,418.1 260.0,419.1 254.3,419.9 248.5,420.4 242.8,420.8 237.1,420.9 231.5,420.9 225.8,420.6 220.2,420.2 214.7,419.5 209.2,418.6 203.8,417.5 198.4,416.2 193.2,414.7 188.0,413.0 182.8,411.1 177.8,409.0 172.9,406.7 168.1,404.3 163.4,401.6 158.8,398.7 154.4,395.7 150.0,392.5 145.8,389.1 141.8,385.6 137.9,381.8 134.1,378.0 130.5,373.9 127.0,369.7 123.7,365.4 120.6,360.9 117.7,356.3 114.9,351.6 112.3,346.7 109.9,341.8 107.6,336.7 105.6,331.5 103.7,326.2 102.0,320.8 100.5,315.3 99.2,309.8 98.1,304.1 97.2,298.5 96.5,292.7 96.0,286.9 95.7,281.1 95.6,275.2 95.7,269.3 96.0,263.3 96.5,257.4 97.2,251.4 98.1,245.4 99.2,239.5 100.5,233.5 102.0,227.6 103.7,221.7 105.6,215.8 107.6,210.0 109.9,204.2 112.3,198.5 114.9,192.8 117.7,187.3 120.6,181.7 123.7,176.3 127.0,171.0 130.5,165.7 134.1,160.6 137.9,155.6 141.8,150.6 145.8,145.9 150.0,141.2 154.4,136.6 158.8,132.3 163.4,128.0 168.1,123.9 172.9,119.9 177.8,116.2 182.8,112.5 188.0,109.1 193.2,105.8 198.4,102.7 203.8,99.7 209.2,97.0 214.7,94.4 220.2,92.0 225.8,89.8 231.5,87.9 237.1,86.1 242.8,84.5 248.5,83.1 254.3,81.9 260.0,80.9 265.7,80.1 271.5,79.6 277.2,79.2 282.9,79.1 288.5,79.1 294.2,79.4 299.8,79.8 305.3,80.5 310.8,81.4 316.2,82.5 321.6,83.8 326.8,85.3 332.0,87.0 337.2,88.9 342.2,91.0 347.1,93.3 351.9,95.7 356.6,98.4 361.2,101.3 365.6,104.3 370.0,107.5 374.2,110.9 378.2,114.4 382.1,118.2 385.9,122.0 389.5,126.1 393.0,130.3 396.3,134.6 399.4,139.1 402.3,143.7 405.1,148.4 407.7,153.3 410.1,158.2 412.4,163.3 414.4,168.5 416.3,173.8 418.0,179.2 419.5,184.7 420.8,190.2 421.9,195.9 422.8,201.5 423.5,207.3 424.0,213.1 424.3,218.9 424.4,224.8"/><polyline points="437.8,240.3 437.6,246.2 437.3,252.1 436.8,258.0 436.0,263.9 435.1,269.8 433.9,275.6 432.5,281.5 430.9,287.3 429.1,293.0 427.0,298.7 424.8,304.3 422.4,309.9 419.8,315.4 416.9,320.8 413.9,326.1 410.7,331.4 407.4,336.5 403.8,341.5 400.1,346.4 396.2,351.2 392.1,355.9 387.9,360.5 383.5,364.9 378.9,369.1 374.3,373.3 369.4,377.3 364.5,381.1 359.4,384.7 354.2,388.2 348.9,391.6 343.4,394.7 337.9,397.7 332.3,400.5 326.6,403.1 320.8,405.6 314.9,407.8 309.0,409.9 303.0,411.7 297.0,413.4 290.9,414.8 284.7,416.1 278.6,417.1 272.4,418.0 266.2,418.6 260.0,419.1 253.8,419.3 247.6,419.4 241.4,419.2 235.3,418.8 229.1,418.2 223.0,417.4 217.0,416.4 211.0,415.2 205.1,413.8 199.2,412.2 193.4,410.4 187.7,408.4 182.1,406.2 176.6,403.9 171.1,401.3 165.8,398.5 160.6,395.6 155.5,392.5 150.6,389.2 145.7,385.8 141.1,382.2 136.5,378.4 132.1,374.5 127.9,370.4 123.8,366.1 119.9,361.8 116.2,357.3 112.6,352.6 109.3,347.8 106.1,343.0 103.1,338.0 100.2,332.9 97.6,327.7 95.2,322.4 93.0,317.0 90.9,311.5 89.1,306.0 87.5,300.3 86.1,294.7 84.9,288.9 84.0,283.2 83.2,277.3 82.7,271.5 82.4,265.6 82.2,259.7 82.4,253.8 82.7,247.9 83.2,242.0 84.0,236.1 84.9,230.2 86.1,224.4 87.5,218.5 89.1,212.7 90.9,207.0 93.0,201.3 95.2,195.7 97.6,190.1 100.2,184.6 103.1,179.2 106.1,173.9 109.3,168.6 112.6,163.5 116.2,158.5 119.9,153.6 123.8,148.8 127.9,144.1 132.1,139.5 136.5,135.1 141.1,130.9 145.7,126.7 150.6,122.7 155.5,118.9 160.6,115.3 165.8,111.8 171.1,108.4 176.6,105.3 182.1,102.3 187.7,99.5 193.4,96.9 199.2,94.4 205.1,92.2 211.0,90.1 217.0,88.3 223.0,86.6 229.1,85.2 235.3,83.9 241.4,82.9 247.6,82.0 253.8,81.4 260.0,80.9 266.2,80.7 272.4,80.6 278.6,80.8 284.7,81.2 290.9,81.8 297.0,82.6 303.0,83.6 309.0,84.8 314.9,86.2 320.8,87.8 326.6,89.6 332.3,91.6 337.9,93.8 343.4,96.1 348.9,98.7 354.2,101.5 359.4,104.4 364.5,107.5 369.4,110.8 374.3,114.2 378.9,117.8 383.5,121.6 387.9,125.5 392.1,129.6 396.2,133.9 400.1,138.2 403.8,142.7 407.4,147.4 410.7,152.2 413.9,157.0 416.9,162.0 419.8,167.1 422.4,172.3 424.8,177.6 427.0,183.0 429.1,188.5 430.9,194.0 432.5,199.7 433.9,205.3 435.1,211.1 436.0,216.8 436.8,222.7 437.3,228.5 437.6,234.4 437.8,240.3"/><polyline points="439.0,256.4 438.9,262.3 438.6,268.2 438.1,274.0 437.3,279.9 436.3,285.6 435.1,291.4 433.7,297.1 432.1,302.7 430.3,308.3 428.2,313.8 426.0,319.3 423.6,324.6 420.9,329.9 418.1,335.0 415.0,340.1 411.8,345.0 408.4,349.8 404.8,354.6 401.1,359.1 397.1,363.6 393.0,367.9 388.8,372.0 384.4,376.1 379.8,379.9 375.1,383.6 370.2,387.2 365.2,390.5 360.1,393.7 354.9,396.8 349.5,399.6 344.1,402.3 338.5,404.8 332.8,407.1 327.1,409.2 321.2,411.1 315.3,412.8 309.3,414.3 303.3,415.6 297.2,416.7 291.1,417.6 284.9,418.3 278.7,418.8 272.5,419.1 266.2,419.2 260.0,419.1 253.8,418.8 247.5,418.2 241.3,417.5 235.1,416.6 228.9,415.4 222.8,414.1 216.7,412.5 210.7,410.8 204.7,408.8 198.8,406.7 192.9,404.4 187.2,401.9 181.5,399.2 175.9,396.3 170.5,393.2 165.1,390.0 159.9,386.6 154.8,383.0 149.8,379.3 144.9,375.4 140.2,371.4 135.6,367.2 131.2,362.9 127.0,358.4 122.9,353.8 118.9,349.1 115.2,344.2 111.6,339.3 108.2,334.2 105.0,329.0 101.9,323.7 99.1,318.4 96.4,312.9 94.0,307.4 91.8,301.8 89.7,296.2 87.9,290.5 86.3,284.7 84.9,278.9 83.7,273.1 82.7,267.2 81.9,261.3 81.4,255.4 81.1,249.5 81.0,243.6 81.1,237.7 81.4,231.8 81.9,226.0 82.7,220.1 83.7,214.4 84.9,208.6 86.3,202.9 87.9,197.3 89.7,191.7 91.8,186.2 94.0,180.7 96.4,175.4 99.1,170.1 101.9,165.0 105.0,159.9 108.2,155.0 111.6,150.2 115.2,145.4 118.9,140.9 122.9,136.4 127.0,132.1 131.2,128.0 135.6,123.9 140.2,120.1 144.9,116.4 149.8,112.8 154.8,109.5 159.9,106.3 165.1,103.2 170.5,100.4 175.9,97.7 181.5,95.2 187.2,92.9 192.9,90.8 198.8,88.9 204.7,87.2 210.7,85.7 216.7,84.4 222.8,83.3 228.9,82.4 235.1,81.7 241.3,81.2 247.5,80.9 253.8,80.8 260.0,80.9 266.2,81.2 272.5,81.8 278.7,82.5 284.9,83.4 291.1,84.6 297.2,85.9 303.3,87.5 309.3,89.2 315.3,91.2 321.2,93.3 327.1,95.6 332.8,98.1 338.5,100.8 344.1,103.7 349.5,106.8 354.9,110.0 360.1,113.4 365.2,117.0 370.2,120.7 375.1,124.6 379.8,128.6 384.4,132.8 388.8,137.1 393.0,141.6 397.1,146.2 401.1,150.9 404.8,155.8 408.4,160.7 411.8,165.8 415.0,171.0 418.1,176.3 420.9,181.6 423.6,187.1 426.0,192.6 428.2,198.2 430.3,203.8 432.1,209.5 433.7,215.3 435.1,221.1 436.3,226.9 437.3,232.8 438.1,238.7 438.6,244.6 438.9,250.5 439.0,256.4"/><polyline points="428.1,272.1 428.0,277.9 427.7,283.8 427.2,289.6 426.5,295.4 425.6,301.1 424.4,306.7 423.1,312.3 421.6,317.8 419.9,323.2 418.0,328.6 415.9,333.8 413.6,338.9 411.1,343.9 408.4,348.9 405.6,353.6 402.6,358.3 399.4,362.8 396.0,367.2 392.5,371.5 388.8,375.6 384.9,379.5 380.9,383.3 376.8,387.0 372.5,390.4 368.1,393.7 363.5,396.8 358.8,399.8 354.0,402.5 349.1,405.1 344.1,407.5 338.9,409.6 333.7,411.6 328.4,413.4 323.0,415.0 317.5,416.4 312.0,417.6 306.3,418.6 300.7,419.4 295.0,420.0 289.2,420.3 283.4,420.5 277.6,420.5 271.7,420.2 265.9,419.8 260.0,419.1 254.1,418.2 248.3,417.1 242.4,415.9 236.6,414.4 230.8,412.7 225.0,410.8 219.3,408.7 213.7,406.5 208.0,404.0 202.5,401.3 197.0,398.5 191.6,395.5 186.3,392.3 181.1,388.9 175.9,385.4 170.9,381.7 166.0,377.8 161.2,373.8 156.5,369.7 151.9,365.4 147.5,360.9 143.2,356.3 139.1,351.6 135.1,346.8 131.2,341.8 127.5,336.7 124.0,331.5 120.6,326.3 117.4,320.9 114.4,315.4 111.6,309.9 108.9,304.3 106.4,298.6 104.1,292.9 102.0,287.1 100.1,281.3 98.4,275.4 96.9,269.5 95.6,263.6 94.4,257.6 93.5,251.7 92.8,245.7 92.3,239.8 92.0,233.9 91.9,227.9 92.0,222.1 92.3,216.2 92.8,210.4 93.5,204.6 94.4,198.9 95.6,193.3 96.9,187.7 98.4,182.2 100.1,176.8 102.0,171.4 104.1,166.2 106.4,161.1 108.9,156.1 111.6,151.1 114.4,146.4 117.4,141.7 120.6,137.2 124.0,132.8 127.5,128.5 131.2,124.4 135.1,120.5 139.1,116.7 143.2,113.0 147.5,109.6 151.9,106.3 156.5,103.2 161.2,100.2 166.0,97.5 170.9,94.9 175.9,92.5 181.1,90.4 186.3,88.4 191.6,86.6 197.0,85.0 202.5,83.6 208.0,82.4 213.7,81.4 219.3,80.6 225.0,80.0 230.8,79.7 236.6,79.5 242.4,79.5 248.3,79.8 254.1,80.2 260.0,80.9 265.9,81.8 271.7,82.9 277.6,84.1 283.4,85.6 289.2,87.3 295.0,89.2 300.7,91.3 306.3,93.5 312.0,96.0 317.5,98.7 323.0,101.5 328.4,104.5 333.7,107.7 338.9,111.1 344.1,114.6 349.1,118.3 354.0,122.2 358.8,126.2 363.5,130.3 368.1,134.6 372.5,139.1 376.8,143.7 380.9,148.4 384.9,153.2 388.8,158.2 392.5,163.3 396.0,168.5 399.4,173.7 402.6,179.1 405.6,184.6 408.4,190.1 411.1,195.7 413.6,201.4 415.9,207.1 418.0,212.9 419.9,218.7 421.6,224.6 423.1,230.5 424.4,236.4 425.6,242.4 426.5,248.3 427.2,254.3 427.7,260.2 428.0,266.1 428.1,272.1"/><polyline points="405.7,286.2 405.7,292.1 405.4,297.9 404.9,303.7 404.3,309.4 403.5,315.0 402.6,320.6 401.4,326.1 400.1,331.4 398.6,336.7 397.0,341.9 395.1,346.9 393.1,351.9 391.0,356.7 388.7,361.4 386.2,365.9 383.6,370.3 380.8,374.6 377.9,378.7 374.8,382.6 371.6,386.4 368.3,390.1 364.8,393.5 361.2,396.8 357.5,399.9 353.7,402.8 349.7,405.5 345.7,408.1 341.5,410.4 337.2,412.6 332.9,414.5 328.4,416.3 323.9,417.9 319.3,419.2 314.6,420.3 309.8,421.3 305.0,422.0 300.2,422.5 295.3,422.8 290.3,422.9 285.3,422.8 280.3,422.5 275.2,421.9 270.2,421.2 265.1,420.2 260.0,419.1 254.9,417.7 249.8,416.1 244.8,414.4 239.7,412.4 234.7,410.2 229.7,407.9 224.7,405.3 219.8,402.6 215.0,399.6 210.2,396.5 205.4,393.2 200.7,389.7 196.1,386.1 191.6,382.3 187.1,378.3 182.8,374.2 178.5,369.9 174.3,365.5 170.3,360.9 166.3,356.2 162.5,351.4 158.8,346.5 155.2,341.4 151.7,336.2 148.4,330.9 145.2,325.6 142.1,320.1 139.2,314.5 136.4,308.9 133.8,303.2 131.3,297.4 129.0,291.6 126.9,285.7 124.9,279.8 123.0,273.8 121.4,267.8 119.9,261.8 118.6,255.8 117.4,249.7 116.5,243.7 115.7,237.7 115.1,231.6 114.6,225.7 114.3,219.7 114.3,213.8 114.3,207.9 114.6,202.1 115.1,196.3 115.7,190.6 116.5,185.0 117.4,179.4 118.6,173.9 119.9,168.6 121.4,163.3 123.0,158.1 124.9,153.1 126.9,148.1 129.0,143.3 131.3,138.6 133.8,134.1 136.4,129.7 139.2,125.4 142.1,121.3 145.2,117.4 148.4,113.6 151.7,109.9 155.2,106.5 158.8,103.2 162.5,100.1 166.3,97.2 170.3,94.5 174.3,91.9 178.5,89.6 182.8,87.4 187.1,85.5 191.6,83.7 196.1,82.1 200.7,80.8 205.4,79.7 210.2,78.7 215.0,78.0 219.8,77.5 224.7,77.2 229.7,77.1 234.7,77.2 239.7,77.5 244.8,78.1 249.8,78.8 254.9,79.8 260.0,80.9 265.1,82.3 270.2,83.9 275.2,85.6 280.3,87.6 285.3,89.8 290.3,92.1 295.3,94.7 300.2,97.4 305.0,100.4 309.8,103.5 314.6,106.8 319.3,110.3 323.9,113.9 328.4,117.7 332.9,121.7 337.2,125.8 341.5,130.1 345.7,134.5 349.7,139.1 353.7,143.8 357.5,148.6 361.2,153.5 364.8,158.6 368.3,163.8 371.6,169.1 374.8,174.4 377.9,179.9 380.8,185.5 383.6,191.1 386.2,196.8 388.7,202.6 391.0,208.4 393.1,214.3 395.1,220.2 397.0,226.2 398.6,232.2 400.1,238.2 401.4,244.2 402.6,250.3 403.5,256.3 404.3,262.3 404.9,268.4 405.4,274.3 405.7,280.3 405.7,286.2"/><polyline points="373.4,297.9 373.4,303.8 373.2,309.6 372.8,315.3 372.3,321.0 371.7,326.6 371.0,332.0 370.1,337.4 369.0,342.7 367.9,347.8 366.6,352.9 365.2,357.8 363.6,362.6 362.0,367.2 360.2,371.7 358.2,376.0 356.2,380.2 354.0,384.3 351.8,388.2 349.4,391.9 346.9,395.4 344.3,398.8 341.6,401.9 338.8,404.9 335.9,407.7 332.9,410.3 329.8,412.7 326.7,415.0 323.4,417.0 320.1,418.8 316.7,420.4 313.3,421.8 309.7,423.0 306.1,424.0 302.5,424.7 298.8,425.3 295.1,425.6 291.3,425.7 287.4,425.7 283.6,425.4 279.7,424.8 275.8,424.1 271.9,423.2 267.9,422.0 264.0,420.7 260.0,419.1 256.0,417.3 252.1,415.3 248.1,413.2 244.2,410.8 240.3,408.2 236.4,405.4 232.6,402.5 228.7,399.3 224.9,396.0 221.2,392.5 217.5,388.8 213.9,385.0 210.3,381.0 206.7,376.8 203.3,372.5 199.9,368.0 196.6,363.4 193.3,358.6 190.2,353.7 187.1,348.7 184.1,343.6 181.2,338.3 178.4,333.0 175.7,327.5 173.1,322.0 170.6,316.3 168.2,310.6 166.0,304.8 163.8,299.0 161.8,293.0 159.8,287.1 158.0,281.0 156.4,275.0 154.8,268.9 153.4,262.8 152.1,256.7 151.0,250.5 149.9,244.4 149.0,238.3 148.3,232.2 147.7,226.1 147.2,220.0 146.8,214.0 146.6,208.0 146.6,202.1 146.6,196.2 146.8,190.4 147.2,184.7 147.7,179.0 148.3,173.4 149.0,168.0 149.9,162.6 151.0,157.3 152.1,152.2 153.4,147.1 154.8,142.2 156.4,137.4 158.0,132.8 159.8,128.3 161.8,124.0 163.8,119.8 166.0,115.7 168.2,111.8 170.6,108.1 173.1,104.6 175.7,101.2 178.4,98.1 181.2,95.1 184.1,92.3 187.1,89.7 190.2,87.3 193.3,85.0 196.6,83.0 199.9,81.2 203.3,79.6 206.7,78.2 210.3,77.0 213.9,76.0 217.5,75.3 221.2,74.7 224.9,74.4 228.7,74.3 232.6,74.3 236.4,74.6 240.3,75.2 244.2,75.9 248.1,76.8 252.1,78.0 256.0,79.3 260.0,80.9 264.0,82.7 267.9,84.7 271.9,86.8 275.8,89.2 279.7,91.8 283.6,94.6 287.4,97.5 291.3,100.7 295.1,104.0 298.8,107.5 302.5,111.2 306.1,115.0 309.7,119.0 313.3,123.2 316.7,127.5 320.1,132.0 323.4,136.6 326.7,141.4 329.8,146.3 332.9,151.3 335.9,156.4 338.8,161.7 341.6,167.0 344.3,172.5 346.9,178.0 349.4,183.7 351.8,189.4 354.0,195.2 356.2,201.0 358.2,207.0 360.2,212.9 362.0,219.0 363.6,225.0 365.2,231.1 366.6,237.2 367.9,243.3 369.0,249.5 370.1,255.6 371.0,261.7 371.7,267.8 372.3,273.9 372.8,280.0 373.2,286.0 373.4,292.0 373.4,297.9"/><polyline points="333.4,306.4 333.4,312.2 333.2,318.0 333.0,323.7 332.7,329.3 332.3,334.9 331.8,340.3 331.2,345.6 330.6,350.8 329.8,355.8 329.0,360.8 328.1,365.6 327.1,370.3 326.0,374.8 324.8,379.1 323.6,383.4 322.2,387.4 320.8,391.3 319.4,395.0 317.8,398.5 316.2,401.9 314.5,405.0 312.8,408.0 311.0,410.8 309.1,413.4 307.2,415.8 305.2,417.9 303.1,419.9 301.0,421.7 298.9,423.3 296.7,424.6 294.5,425.8 292.2,426.7 289.9,427.4 287.5,427.9 285.1,428.2 282.7,428.2 280.2,428.1 277.8,427.7 275.3,427.1 272.7,426.3 270.2,425.3 267.7,424.1 265.1,422.6 262.6,421.0 260.0,419.1 257.4,417.0 254.9,414.7 252.3,412.3 249.8,409.6 247.3,406.7 244.7,403.7 242.2,400.4 239.8,397.0 237.3,393.4 234.9,389.6 232.5,385.7 230.1,381.5 227.8,377.3 225.5,372.8 223.3,368.3 221.1,363.5 219.0,358.7 216.9,353.7 214.8,348.5 212.8,343.3 210.9,337.9 209.0,332.5 207.2,326.9 205.5,321.3 203.8,315.5 202.2,309.7 200.6,303.8 199.2,297.8 197.8,291.8 196.4,285.7 195.2,279.6 194.0,273.5 192.9,267.3 191.9,261.1 191.0,254.9 190.2,248.7 189.4,242.4 188.8,236.2 188.2,230.0 187.7,223.9 187.3,217.7 187.0,211.6 186.8,205.6 186.6,199.6 186.6,193.6 186.6,187.8 186.8,182.0 187.0,176.3 187.3,170.7 187.7,165.1 188.2,159.7 188.8,154.4 189.4,149.2 190.2,144.2 191.0,139.2 191.9,134.4 192.9,129.7 194.0,125.2 195.2,120.9 196.4,116.6 197.8,112.6 199.2,108.7 200.6,105.0 202.2,101.5 203.8,98.1 205.5,95.0 207.2,92.0 209.0,89.2 210.9,86.6 212.8,84.2 214.8,82.1 216.9,80.1 219.0,78.3 221.1,76.7 223.3,75.4 225.5,74.2 227.8,73.3 230.1,72.6 232.5,72.1 234.9,71.8 237.3,71.8 239.8,71.9 242.2,72.3 244.7,72.9 247.3,73.7 249.8,74.7 252.3,75.9 254.9,77.4 257.4,79.0 260.0,80.9 262.6,83.0 265.1,85.3 267.7,87.7 270.2,90.4 272.7,93.3 275.3,96.3 277.8,99.6 280.2,103.0 282.7,106.6 285.1,110.4 287.5,114.3 289.9,118.5 292.2,122.7 294.5,127.2 296.7,131.7 298.9,136.5 301.0,141.3 303.1,146.3 305.2,151.5 307.2,156.7 309.1,162.1 311.0,167.5 312.8,173.1 314.5,178.7 316.2,184.5 317.8,190.3 319.4,196.2 320.8,202.2 322.2,208.2 323.6,214.3 324.8,220.4 326.0,226.5 327.1,232.7 328.1,238.9 329.0,245.1 329.8,251.3 330.6,257.6 331.2,263.8 331.8,270.0 332.3,276.1 332.7,282.3 333.0,288.4 333.2,294.4 333.4,300.4 333.4,306.4"/><polyline points="288.4,311.0 288.3,316.8 288.3,322.6 288.2,328.3 288.1,333.9 287.9,339.4 287.7,344.8 287.5,350.0 287.3,355.2 287.0,360.2 286.6,365.1 286.3,369.9 285.9,374.5 285.5,378.9 285.0,383.2 284.6,387.3 284.0,391.3 283.5,395.1 282.9,398.7 282.3,402.1 281.7,405.4 281.1,408.4 280.4,411.3 279.7,414.0 279.0,416.4 278.2,418.7 277.5,420.8 276.7,422.6 275.9,424.3 275.0,425.7 274.2,426.9 273.3,427.9 272.4,428.7 271.5,429.3 270.6,429.6 269.7,429.7 268.8,429.6 267.8,429.3 266.9,428.8 265.9,428.1 264.9,427.1 263.9,425.9 263.0,424.5 262.0,422.9 261.0,421.1 260.0,419.1 259.0,416.9 258.0,414.4 257.0,411.8 256.1,409.0 255.1,405.9 254.1,402.7 253.1,399.3 252.2,395.7 251.2,392.0 250.3,388.0 249.4,383.9 248.5,379.7 247.6,375.3 246.7,370.7 245.8,366.0 245.0,361.1 244.1,356.1 243.3,351.0 242.5,345.7 241.8,340.3 241.0,334.9 240.3,329.3 239.6,323.6 238.9,317.8 238.3,312.0 237.7,306.1 237.1,300.1 236.5,294.0 236.0,287.9 235.4,281.8 235.0,275.6 234.5,269.3 234.1,263.1 233.7,256.8 233.4,250.6 233.0,244.3 232.7,238.0 232.5,231.8 232.3,225.5 232.1,219.3 231.9,213.2 231.8,207.1 231.7,201.0 231.7,195.0 231.6,189.0 231.7,183.2 231.7,177.4 231.8,171.7 231.9,166.1 232.1,160.6 232.3,155.2 232.5,150.0 232.7,144.8 233.0,139.8 233.4,134.9 233.7,130.1 234.1,125.5 234.5,121.1 235.0,116.8 235.4,112.7 236.0,108.7 236.5,104.9 237.1,101.3 237.7,97.9 238.3,94.6 238.9,91.6 239.6,88.7 240.3,86.0 241.0,83.6 241.8,81.3 242.5,79.2 243.3,77.4 244.1,75.7 245.0,74.3 245.8,73.1 246.7,72.1 247.6,71.3 248.5,70.7 249.4,70.4 250.3,70.3 251.2,70.4 252.2,70.7 253.1,71.2 254.1,71.9 255.1,72.9 256.1,74.1 257.0,75.5 258.0,77.1 259.0,78.9 260.0,80.9 261.0,83.1 262.0,85.6 263.0,88.2 263.9,91.0 264.9,94.1 265.9,97.3 266.9,100.7 267.8,104.3 268.8,108.0 269.7,112.0 270.6,116.1 271.5,120.3 272.4,124.7 273.3,129.3 274.2,134.0 275.0,138.9 275.9,143.9 276.7,149.0 277.5,154.3 278.2,159.7 279.0,165.1 279.7,170.7 280.4,176.4 281.1,182.2 281.7,188.0 282.3,193.9 282.9,199.9 283.5,206.0 284.0,212.1 284.6,218.2 285.0,224.4 285.5,230.7 285.9,236.9 286.3,243.2 286.6,249.4 287.0,255.7 287.3,262.0 287.5,268.2 287.7,274.5 287.9,280.7 288.1,286.8 288.2,292.9 288.3,299.0 288.3,305.0 288.4,311.0"/><polyline points="241.4,311.4 241.4,317.3 241.4,323.0 241.5,328.7 241.6,334.3 241.7,339.8 241.8,345.2 241.9,350.5 242.1,355.6 242.3,360.6 242.5,365.5 242.7,370.3 243.0,374.9 243.3,379.3 243.6,383.6 243.9,387.7 244.2,391.7 244.6,395.4 244.9,399.1 245.3,402.5 245.7,405.7 246.2,408.8 246.6,411.6 247.1,414.3 247.5,416.7 248.0,419.0 248.5,421.0 249.1,422.9 249.6,424.5 250.1,425.9 250.7,427.1 251.3,428.1 251.8,428.9 252.4,429.4 253.0,429.8 253.6,429.9 254.2,429.8 254.9,429.5 255.5,428.9 256.1,428.2 256.8,427.2 257.4,426.0 258.1,424.6 258.7,423.0 259.4,421.1 260.0,419.1 260.6,416.8 261.3,414.4 261.9,411.7 262.6,408.9 263.2,405.9 263.9,402.6 264.5,399.2 265.1,395.6 265.8,391.8 266.4,387.9 267.0,383.8 267.6,379.5 268.2,375.1 268.7,370.5 269.3,365.7 269.9,360.9 270.4,355.9 270.9,350.7 271.5,345.4 272.0,340.1 272.5,334.6 272.9,329.0 273.4,323.3 273.8,317.5 274.3,311.7 274.7,305.7 275.1,299.7 275.4,293.7 275.8,287.5 276.1,281.4 276.4,275.2 276.7,268.9 277.0,262.7 277.3,256.4 277.5,250.1 277.7,243.9 277.9,237.6 278.1,231.3 278.2,225.1 278.3,218.9 278.4,212.7 278.5,206.6 278.6,200.6 278.6,194.5 278.6,188.6 278.6,182.7 278.6,177.0 278.5,171.3 278.4,165.7 278.3,160.2 278.2,154.8 278.1,149.5 277.9,144.4 277.7,139.4 277.5,134.5 277.3,129.7 277.0,125.1 276.7,120.7 276.4,116.4 276.1,112.3 275.8,108.3 275.4,104.6 275.1,100.9 274.7,97.5 274.3,94.3 273.8,91.2 273.4,88.4 272.9,85.7 272.5,83.3 272.0,81.0 271.5,79.0 270.9,77.1 270.4,75.5 269.9,74.1 269.3,72.9 268.7,71.9 268.2,71.1 267.6,70.6 267.0,70.2 266.4,70.1 265.8,70.2 265.1,70.5 264.5,71.1 263.9,71.8 263.2,72.8 262.6,74.0 261.9,75.4 261.3,77.0 260.6,78.9 260.0,80.9 259.4,83.2 258.7,85.6 258.1,88.3 257.4,91.1 256.8,94.1 256.1,97.4 255.5,100.8 254.9,104.4 254.2,108.2 253.6,112.1 253.0,116.2 252.4,120.5 251.8,124.9 251.3,129.5 250.7,134.3 250.1,139.1 249.6,144.1 249.1,149.3 248.5,154.6 248.0,159.9 247.5,165.4 247.1,171.0 246.6,176.7 246.2,182.5 245.7,188.3 245.3,194.3 244.9,200.3 244.6,206.3 244.2,212.5 243.9,218.6 243.6,224.8 243.3,231.1 243.0,237.3 242.7,243.6 242.5,249.9 242.3,256.1 242.1,262.4 241.9,268.7 241.8,274.9 241.7,281.1 241.6,287.3 241.5,293.4 241.4,299.4 241.4,305.5 241.4,311.4"/><polyline points="195.7,307.6 195.7,313.5 195.8,319.3 196.0,325.0 196.3,330.6 196.7,336.1 197.1,341.5 197.6,346.8 198.2,352.0 198.8,357.1 199.6,362.0 200.4,366.8 201.2,371.4 202.2,375.9 203.2,380.3 204.3,384.5 205.5,388.5 206.7,392.3 208.0,396.0 209.3,399.5 210.7,402.8 212.2,406.0 213.7,408.9 215.3,411.7 217.0,414.2 218.7,416.6 220.4,418.7 222.2,420.7 224.0,422.4 225.9,423.9 227.8,425.3 229.8,426.4 231.8,427.2 233.8,427.9 235.9,428.4 238.0,428.6 240.1,428.6 242.3,428.4 244.4,428.0 246.6,427.4 248.8,426.5 251.0,425.5 253.3,424.2 255.5,422.7 257.8,421.0 260.0,419.1 262.2,417.0 264.5,414.7 266.7,412.1 269.0,409.4 271.2,406.5 273.4,403.4 275.6,400.1 277.7,396.6 279.9,393.0 282.0,389.2 284.1,385.2 286.2,381.0 288.2,376.7 290.2,372.2 292.2,367.6 294.1,362.8 296.0,357.9 297.8,352.9 299.6,347.8 301.3,342.5 303.0,337.1 304.7,331.6 306.3,326.0 307.8,320.3 309.3,314.5 310.7,308.7 312.0,302.7 313.3,296.8 314.5,290.7 315.7,284.6 316.8,278.5 317.8,272.3 318.8,266.1 319.6,259.9 320.4,253.7 321.2,247.4 321.8,241.2 322.4,235.0 322.9,228.8 323.3,222.6 323.7,216.4 324.0,210.3 324.2,204.3 324.3,198.3 324.3,192.4 324.3,186.5 324.2,180.7 324.0,175.0 323.7,169.4 323.3,163.9 322.9,158.5 322.4,153.2 321.8,148.0 321.2,142.9 320.4,138.0 319.6,133.2 318.8,128.6 317.8,124.1 316.8,119.7 315.7,115.5 314.5,111.5 313.3,107.7 312.0,104.0 310.7,100.5 309.3,97.2 307.8,94.0 306.3,91.1 304.7,88.3 303.0,85.8 301.3,83.4 299.6,81.3 297.8,79.3 296.0,77.6 294.1,76.1 292.2,74.7 290.2,73.6 288.2,72.8 286.2,72.1 284.1,71.6 282.0,71.4 279.9,71.4 277.7,71.6 275.6,72.0 273.4,72.6 271.2,73.5 269.0,74.5 266.7,75.8 264.5,77.3 262.2,79.0 260.0,80.9 257.8,83.0 255.5,85.3 253.3,87.9 251.0,90.6 248.8,93.5 246.6,96.6 244.4,99.9 242.3,103.4 240.1,107.0 238.0,110.8 235.9,114.8 233.8,119.0 231.8,123.3 229.8,127.8 227.8,132.4 225.9,137.2 224.0,142.1 222.2,147.1 220.4,152.2 218.7,157.5 217.0,162.9 215.3,168.4 213.7,174.0 212.2,179.7 210.7,185.5 209.3,191.3 208.0,197.3 206.7,203.2 205.5,209.3 204.3,215.4 203.2,221.5 202.2,227.7 201.2,233.9 200.4,240.1 199.6,246.3 198.8,252.6 198.2,258.8 197.6,265.0 197.1,271.2 196.7,277.4 196.3,283.6 196.0,289.7 195.8,295.7 195.7,301.7 195.7,307.6"/><polyline points="154.4,300.0 154.4,305.8 154.6,311.6 154.9,317.4 155.4,323.0 156.0,328.6 156.7,334.0 157.5,339.4 158.5,344.6 159.5,349.8 160.7,354.8 162.1,359.7 163.5,364.4 165.1,369.0 166.7,373.5 168.5,377.8 170.4,382.0 172.4,386.0 174.5,389.8 176.8,393.5 179.1,397.0 181.5,400.3 184.0,403.4 186.6,406.3 189.3,409.1 192.1,411.7 195.0,414.0 197.9,416.2 200.9,418.1 204.0,419.9 207.2,421.4 210.4,422.8 213.7,423.9 217.0,424.8 220.4,425.5 223.9,426.0 227.4,426.3 230.9,426.3 234.4,426.2 238.0,425.8 241.7,425.2 245.3,424.4 249.0,423.4 252.6,422.2 256.3,420.7 260.0,419.1 263.7,417.2 267.4,415.2 271.0,412.9 274.7,410.5 278.3,407.8 282.0,405.0 285.6,402.0 289.1,398.8 292.6,395.4 296.1,391.8 299.6,388.1 303.0,384.1 306.3,380.1 309.6,375.8 312.8,371.4 316.0,366.9 319.1,362.2 322.1,357.4 325.0,352.5 327.9,347.4 330.7,342.2 333.4,336.9 336.0,331.5 338.5,326.0 340.9,320.4 343.2,314.7 345.5,309.0 347.6,303.1 349.6,297.2 351.5,291.3 353.3,285.3 354.9,279.2 356.5,273.1 357.9,267.0 359.3,260.9 360.5,254.7 361.5,248.6 362.5,242.4 363.3,236.3 364.0,230.1 364.6,224.0 365.1,218.0 365.4,211.9 365.6,206.0 365.6,200.0 365.6,194.2 365.4,188.4 365.1,182.6 364.6,177.0 364.0,171.4 363.3,166.0 362.5,160.6 361.5,155.4 360.5,150.2 359.3,145.2 357.9,140.3 356.5,135.6 354.9,131.0 353.3,126.5 351.5,122.2 349.6,118.0 347.6,114.0 345.5,110.2 343.2,106.5 340.9,103.0 338.5,99.7 336.0,96.6 333.4,93.7 330.7,90.9 327.9,88.3 325.0,86.0 322.1,83.8 319.1,81.9 316.0,80.1 312.8,78.6 309.6,77.2 306.3,76.1 303.0,75.2 299.6,74.5 296.1,74.0 292.6,73.7 289.1,73.7 285.6,73.8 282.0,74.2 278.3,74.8 274.7,75.6 271.0,76.6 267.4,77.8 263.7,79.3 260.0,80.9 256.3,82.8 252.6,84.8 249.0,87.1 245.3,89.5 241.7,92.2 238.0,95.0 234.4,98.0 230.9,101.2 227.4,104.6 223.9,108.2 220.4,111.9 217.0,115.9 213.7,119.9 210.4,124.2 207.2,128.6 204.0,133.1 200.9,137.8 197.9,142.6 195.0,147.5 192.1,152.6 189.3,157.8 186.6,163.1 184.0,168.5 181.5,174.0 179.1,179.6 176.8,185.3 174.5,191.0 172.4,196.9 170.4,202.8 168.5,208.7 166.7,214.7 165.1,220.8 163.5,226.9 162.1,233.0 160.7,239.1 159.5,245.3 158.5,251.4 157.5,257.6 156.7,263.7 156.0,269.9 155.4,276.0 154.9,282.0 154.6,288.1 154.4,294.0 154.4,300.0"/><polyline points="120.2,288.9 120.3,294.8 120.6,300.6 121.0,306.4 121.6,312.1 122.4,317.7 123.3,323.2 124.4,328.6 125.7,334.0 127.1,339.2 128.7,344.4 130.4,349.4 132.3,354.3 134.4,359.1 136.6,363.7 139.0,368.2 141.5,372.6 144.1,376.8 146.9,380.9 149.9,384.8 152.9,388.5 156.1,392.0 159.5,395.4 162.9,398.7 166.5,401.7 170.2,404.5 174.0,407.2 177.9,409.7 181.8,411.9 185.9,414.0 190.1,415.9 194.4,417.6 198.7,419.0 203.2,420.3 207.6,421.3 212.2,422.2 216.8,422.8 221.5,423.3 226.2,423.5 230.9,423.5 235.7,423.3 240.5,422.9 245.4,422.2 250.3,421.4 255.1,420.3 260.0,419.1 264.9,417.6 269.7,416.0 274.6,414.1 279.5,412.0 284.3,409.8 289.1,407.3 293.8,404.7 298.5,401.8 303.2,398.8 307.8,395.6 312.4,392.2 316.8,388.6 321.3,384.9 325.6,381.0 329.9,377.0 334.1,372.8 338.2,368.4 342.1,363.9 346.0,359.3 349.8,354.5 353.5,349.6 357.1,344.6 360.5,339.5 363.9,334.2 367.1,328.9 370.1,323.4 373.1,317.9 375.9,312.3 378.5,306.6 381.0,300.9 383.4,295.0 385.6,289.2 387.7,283.2 389.6,277.3 391.3,271.3 392.9,265.3 394.3,259.2 395.6,253.2 396.7,247.1 397.6,241.1 398.4,235.0 399.0,229.0 399.4,223.0 399.7,217.0 399.8,211.1 399.7,205.2 399.4,199.4 399.0,193.6 398.4,187.9 397.6,182.3 396.7,176.8 395.6,171.4 394.3,166.0 392.9,160.8 391.3,155.6 389.6,150.6 387.7,145.7 385.6,140.9 383.4,136.3 381.0,131.8 378.5,127.4 375.9,123.2 373.1,119.1 370.1,115.2 367.1,111.5 363.9,108.0 360.5,104.6 357.1,101.3 353.5,98.3 349.8,95.5 346.0,92.8 342.1,90.3 338.2,88.1 334.1,86.0 329.9,84.1 325.6,82.4 321.3,81.0 316.8,79.7 312.4,78.7 307.8,77.8 303.2,77.2 298.5,76.7 293.8,76.5 289.1,76.5 284.3,76.7 279.5,77.1 274.6,77.8 269.7,78.6 264.9,79.7 260.0,80.9 255.1,82.4 250.3,84.0 245.4,85.9 240.5,88.0 235.7,90.2 230.9,92.7 226.2,95.3 221.5,98.2 216.8,101.2 212.2,104.4 207.6,107.8 203.2,111.4 198.7,115.1 194.4,119.0 190.1,123.0 185.9,127.2 181.8,131.6 177.9,136.1 174.0,140.7 170.2,145.5 166.5,150.4 162.9,155.4 159.5,160.5 156.1,165.8 152.9,171.1 149.9,176.6 146.9,182.1 144.1,187.7 141.5,193.4 139.0,199.1 136.6,205.0 134.4,210.8 132.3,216.8 130.4,222.7 128.7,228.7 127.1,234.7 125.7,240.8 124.4,246.8 123.3,252.9 122.4,258.9 121.6,265.0 121.0,271.0 120.6,277.0 120.3,283.0 120.2,288.9"/></g></g></svg>
